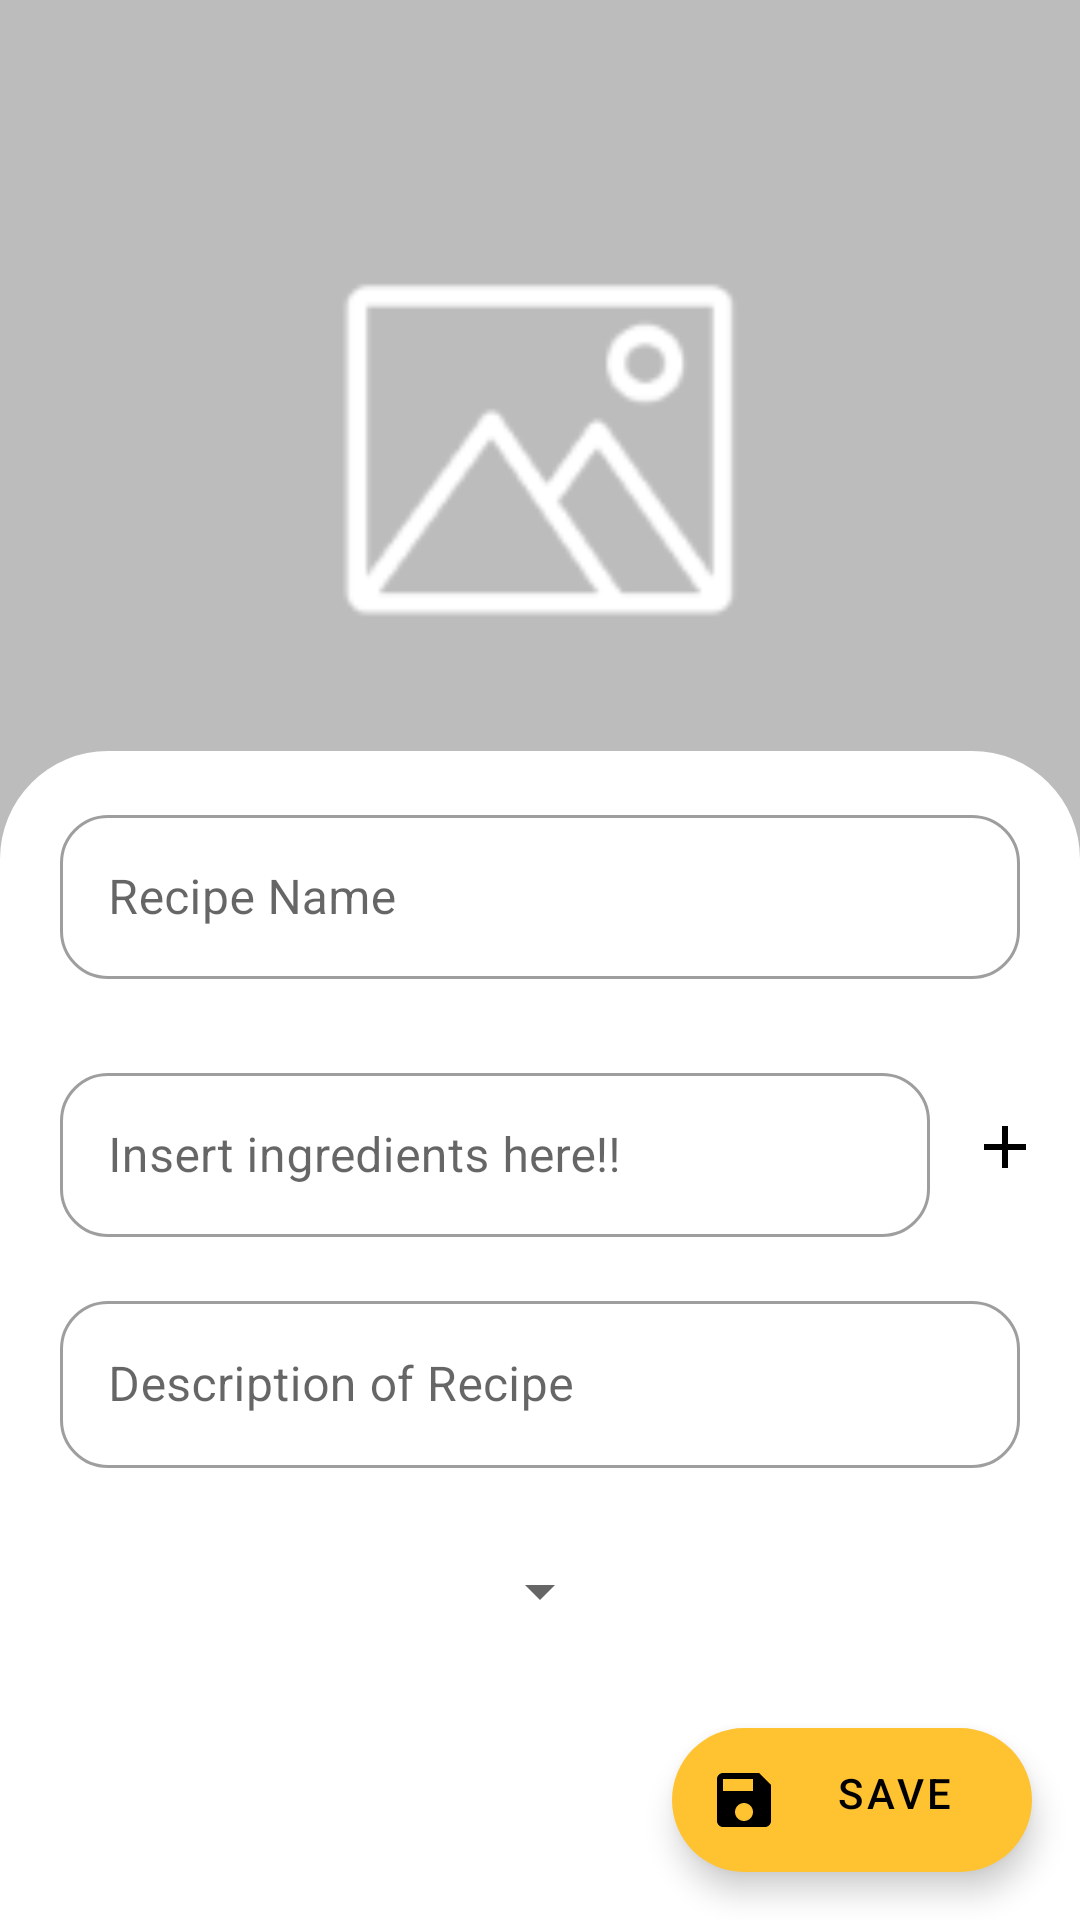

Here is an Android app screen rendered from its layout file. Give the layout XML and the strings, colors and styles it references.
<!-- AndroidManifest.xml: application theme Theme.MyCookBook -->
<!-- res/layout/activity_formulario_receita.xml -->
<?xml version="1.0" encoding="utf-8"?>
<androidx.coordinatorlayout.widget.CoordinatorLayout xmlns:android="http://schemas.android.com/apk/res/android"
    xmlns:app="http://schemas.android.com/apk/res-auto"
    xmlns:tools="http://schemas.android.com/tools"
    android:layout_width="match_parent"
    android:layout_height="match_parent"
    app:layout_behavior="@string/appbar_scrolling_view_behavior"
    tools:context=".ui.activity.FormularioReceitaActivity">

    <com.google.android.material.appbar.AppBarLayout
        android:id="@+id/appbar_formulario_receita"
        android:layout_width="match_parent"
        android:layout_height="wrap_content"
        android:fitsSystemWindows="true">

        <com.google.android.material.appbar.CollapsingToolbarLayout
            android:layout_width="match_parent"
            android:layout_height="match_parent"
            android:backgroundTint="@color/invisible"
            android:fitsSystemWindows="true"
            app:contentScrim="?attr/colorPrimary"
            app:expandedTitleMarginEnd="64dp"
            app:expandedTitleMarginStart="48dp"
            app:layout_scrollFlags="scroll|enterAlwaysCollapsed">

            <androidx.appcompat.widget.AppCompatImageView
                android:id="@+id/imageview_formulario_receita"
                android:layout_width="match_parent"
                android:layout_height="300dp"
                android:scaleType="centerCrop"
                app:layout_collapseMode="parallax"
                app:srcCompat="@drawable/imagem_padrao" />

        </com.google.android.material.appbar.CollapsingToolbarLayout>
    </com.google.android.material.appbar.AppBarLayout>


    <androidx.core.widget.NestedScrollView
        android:layout_width="match_parent"
        android:layout_height="match_parent"
        android:layout_marginTop="-50dp"
        android:background="@drawable/rounded_background"
        android:fillViewport="true"
        app:layout_behavior="@string/appbar_scrolling_view_behavior">

        <androidx.constraintlayout.widget.ConstraintLayout
            android:layout_width="match_parent"
            android:layout_height="wrap_content">

            <com.google.android.material.textfield.TextInputLayout
                android:id="@+id/inputlayout_nome_formulario"
                style="@style/Widget.MaterialComponents.TextInputLayout.OutlinedBox"
                android:layout_width="0dp"
                android:layout_height="60dp"
                android:layout_marginHorizontal="20dp"
                android:layout_marginVertical="16dp"
                app:boxCornerRadiusBottomEnd="16dp"
                app:boxCornerRadiusBottomStart="16dp"
                app:boxCornerRadiusTopEnd="16dp"
                app:boxCornerRadiusTopStart="16dp"
                app:layout_constraintEnd_toEndOf="parent"
                app:layout_constraintStart_toStartOf="parent"
                app:layout_constraintTop_toTopOf="parent">

                <com.google.android.material.textfield.TextInputEditText
                    android:id="@+id/edittext_nome_receita"
                    android:layout_width="match_parent"
                    android:layout_height="match_parent"
                    android:inputType="textCapWords"
                    android:hint="@string/nome_da_receita"
                    android:maxLength="30" />

            </com.google.android.material.textfield.TextInputLayout>


            <androidx.recyclerview.widget.RecyclerView
                android:id="@+id/recycler_view_ingredientes_formulario"
                android:layout_width="0dp"
                android:layout_height="wrap_content"
                android:layout_marginVertical="10dp"
                app:layout_constraintEnd_toEndOf="@id/inputlayout_nome_formulario"
                app:layout_constraintStart_toStartOf="@id/inputlayout_nome_formulario"
                app:layout_constraintTop_toBottomOf="@id/inputlayout_nome_formulario"
                tools:itemCount="2"
                tools:listitem="@layout/ingrediente_item_formulario" />

            <com.google.android.material.textfield.TextInputLayout
                android:id="@+id/inputlayout_ingredientes_formulario"
                style="@style/Widget.MaterialComponents.TextInputLayout.OutlinedBox"
                android:layout_width="0dp"
                android:layout_height="60dp"
                android:layout_marginVertical="16dp"
                app:boxCornerRadiusBottomEnd="16dp"
                app:boxCornerRadiusBottomStart="16dp"
                app:boxCornerRadiusTopEnd="16dp"
                app:boxCornerRadiusTopStart="16dp"
                app:layout_constraintEnd_toStartOf="@id/imagebutton_adicionar_ingrediente"
                app:layout_constraintStart_toStartOf="@id/inputlayout_nome_formulario"
                app:layout_constraintTop_toBottomOf="@id/recycler_view_ingredientes_formulario">

                <com.google.android.material.textfield.TextInputEditText
                    android:id="@+id/edittext_ingrediente_receita"
                    android:layout_width="match_parent"
                    android:layout_height="match_parent"

                    android:hint="@string/insira_ingredientes_aqui" />

            </com.google.android.material.textfield.TextInputLayout>


            <androidx.appcompat.widget.AppCompatImageButton
                android:id="@+id/imagebutton_adicionar_ingrediente"
                android:layout_width="50dp"
                android:layout_height="50dp"
                android:background="@android:color/transparent"
                android:src="@drawable/ic_add"
                android:tint="@color/black"
                app:layout_constraintBottom_toBottomOf="@id/inputlayout_ingredientes_formulario"
                app:layout_constraintEnd_toEndOf="parent"
                app:layout_constraintTop_toTopOf="@id/inputlayout_ingredientes_formulario" />

            <com.google.android.material.textfield.TextInputLayout
                android:id="@+id/inputlayout_descricao_formulario"
                style="@style/Widget.MaterialComponents.TextInputLayout.OutlinedBox"
                android:layout_width="0dp"
                android:layout_height="wrap_content"
                android:layout_marginTop="16dp"
                android:minHeight="60dp"
                app:boxCornerRadiusBottomEnd="16dp"
                app:boxCornerRadiusBottomStart="16dp"
                app:boxCornerRadiusTopEnd="16dp"
                app:boxCornerRadiusTopStart="16dp"
                app:layout_constraintEnd_toEndOf="@id/inputlayout_nome_formulario"
                app:layout_constraintStart_toStartOf="@id/inputlayout_nome_formulario"
                app:layout_constraintTop_toBottomOf="@id/inputlayout_ingredientes_formulario">

                <com.google.android.material.textfield.TextInputEditText
                    android:id="@+id/edittext_descricao_receita"
                    android:layout_width="match_parent"
                    android:layout_height="match_parent"
                    android:hint="@string/descricao_da_receita"
                    android:inputType="textMultiLine"
                    android:maxLines="30" />
            </com.google.android.material.textfield.TextInputLayout>


            <androidx.appcompat.widget.AppCompatSpinner
                android:id="@+id/spinner_categoria_receita"
                android:layout_width="wrap_content"
                android:layout_height="50dp"
                android:layout_marginTop="16dp"
                app:layout_constraintEnd_toEndOf="@id/inputlayout_descricao_formulario"
                app:layout_constraintStart_toStartOf="@id/inputlayout_descricao_formulario"
                app:layout_constraintTop_toBottomOf="@id/inputlayout_descricao_formulario" />

            <com.google.android.material.textfield.TextInputLayout
                style="@style/Widget.MaterialComponents.TextInputLayout.OutlinedBox"
                android:layout_width="100dp"
                android:layout_height="60dp"
                android:layout_marginTop="16dp"
                app:boxCornerRadiusBottomStart="16dp"
                app:boxCornerRadiusBottomEnd="16dp"
                app:boxCornerRadiusTopStart="16dp"
                app:boxCornerRadiusTopEnd="16dp"
                app:layout_constraintBottom_toBottomOf="parent"
                android:layout_marginBottom="16dp"
                app:layout_constraintEnd_toEndOf="@id/spinner_categoria_receita"
                app:layout_constraintStart_toStartOf="@id/spinner_categoria_receita"
                app:layout_constraintTop_toBottomOf="@id/spinner_categoria_receita">

                <com.google.android.material.textfield.TextInputEditText
                    android:id="@+id/edittext_porcao_receita"
                    android:layout_width="match_parent"
                    android:layout_height="wrap_content"
                    android:layout_marginTop="10dp"
                    android:hint="@string/porcao"
                    android:inputType="number" />
            </com.google.android.material.textfield.TextInputLayout>


        </androidx.constraintlayout.widget.ConstraintLayout>

    </androidx.core.widget.NestedScrollView>

    <com.google.android.material.floatingactionbutton.ExtendedFloatingActionButton
        android:id="@+id/fab_salva_receita"
        android:layout_width="wrap_content"
        android:layout_height="wrap_content"
        android:layout_gravity="bottom|end"
        android:layout_margin="16dp"
        android:gravity="center_horizontal"
        android:text="@string/salvar"
        app:icon="@drawable/ic_save" />


</androidx.coordinatorlayout.widget.CoordinatorLayout>
<!-- res/layout/ingrediente_item_formulario.xml (included above) -->
<?xml version="1.0" encoding="utf-8"?>
<androidx.constraintlayout.widget.ConstraintLayout xmlns:android="http://schemas.android.com/apk/res/android"
    android:layout_width="match_parent"
    android:layout_height="wrap_content"
    xmlns:app="http://schemas.android.com/apk/res-auto"
    xmlns:tools="http://schemas.android.com/tools"
    android:layout_margin="5dp"
    >
    <androidx.cardview.widget.CardView
        android:layout_width="0dp"
        android:layout_height="50dp"
        app:layout_constraintTop_toTopOf="parent"
        app:layout_constraintBottom_toBottomOf="parent"
        app:layout_constraintStart_toStartOf="parent"
        app:layout_constraintEnd_toEndOf="parent"
        app:cardElevation="@dimen/cardview_default_elevation"
        app:cardCornerRadius="16dp"
        android:layout_margin="2dp"
        >
        <TextView
            android:id="@+id/textview_nome_ingrediente_item_formulario"
            android:layout_width="wrap_content"
            android:layout_height="wrap_content"
            tools:text="Bolo de Macaco"
            android:textStyle="bold"
            android:textSize="16sp"
            android:layout_gravity="start|center_vertical"
            android:layout_marginHorizontal="16dp"
            android:layout_marginVertical="8dp"/>
        <androidx.appcompat.widget.AppCompatImageView
            android:id="@+id/imageview_edit_ingrediente_item_formulario"
            android:layout_width="wrap_content"
            android:layout_height="wrap_content"
            android:layout_gravity="end|center_vertical"
            app:srcCompat="@drawable/ic_edit"
            android:layout_marginHorizontal="48dp"
            />
        <androidx.appcompat.widget.AppCompatImageView
            android:id="@+id/imageview_delete_ingrediente_tem_formulario"
            android:layout_width="wrap_content"
            android:layout_height="wrap_content"
            android:layout_gravity="end|center_vertical"
            app:srcCompat="@drawable/ic_delete"
            android:layout_marginHorizontal="16dp"/>
    </androidx.cardview.widget.CardView>


</androidx.constraintlayout.widget.ConstraintLayout>
<!-- resources referenced by this layout -->
<resources>
  <color name="black">#FF000000</color>
  <color name="invisible">#00FFFFFF</color>
  <!-- drawable ic_add (drawable) -->
  <vector android:height="24dp" android:tint="#FDFDFD"
      android:viewportHeight="24" android:viewportWidth="24"
      android:width="24dp" xmlns:android="http://schemas.android.com/apk/res/android">
      <path android:fillColor="@android:color/white" android:pathData="M19,13h-6v6h-2v-6H5v-2h6V5h2v6h6v2z"/>
  </vector>
  <!-- drawable ic_delete (drawable) -->
  <vector android:height="24dp" android:tint="#FFC331"
      android:viewportHeight="24" android:viewportWidth="24"
      android:width="24dp" xmlns:android="http://schemas.android.com/apk/res/android">
      <path android:fillColor="@android:color/white" android:pathData="M6,19c0,1.1 0.9,2 2,2h8c1.1,0 2,-0.9 2,-2V7H6v12zM19,4h-3.5l-1,-1h-5l-1,1H5v2h14V4z"/>
  </vector>
  <!-- drawable ic_edit (drawable) -->
  <vector android:height="24dp" android:tint="#FFC331"
      android:viewportHeight="24" android:viewportWidth="24"
      android:width="24dp" xmlns:android="http://schemas.android.com/apk/res/android">
      <path android:fillColor="@android:color/white" android:pathData="M3,17.25V21h3.75L17.81,9.94l-3.75,-3.75L3,17.25zM20.71,7.04c0.39,-0.39 0.39,-1.02 0,-1.41l-2.34,-2.34c-0.39,-0.39 -1.02,-0.39 -1.41,0l-1.83,1.83 3.75,3.75 1.83,-1.83z"/>
  </vector>
  <!-- drawable ic_save (drawable) -->
  <vector android:height="24dp" android:tint="#FFC331"
      android:viewportHeight="24" android:viewportWidth="24"
      android:width="24dp" xmlns:android="http://schemas.android.com/apk/res/android">
      <path android:fillColor="@android:color/white" android:pathData="M17,3L5,3c-1.11,0 -2,0.9 -2,2v14c0,1.1 0.89,2 2,2h14c1.1,0 2,-0.9 2,-2L21,7l-4,-4zM12,19c-1.66,0 -3,-1.34 -3,-3s1.34,-3 3,-3 3,1.34 3,3 -1.34,3 -3,3zM15,9L5,9L5,5h10v4z"/>
  </vector>
  <!-- drawable imagem_padrao: png bitmap (drawable-hdpi, 1637 bytes) -->
  <!-- drawable rounded_background (drawable) -->
  <?xml version="1.0" encoding="utf-8"?>
  <shape xmlns:android="http://schemas.android.com/apk/res/android">
      <solid android:color="@color/white"/>
      <corners android:radius="36dp"/>
  
  </shape>
  <string name="descricao_da_receita">Description of Recipe</string>
  <string name="insira_ingredientes_aqui">Insert ingredients here!!</string>
  <string name="nome_da_receita">Recipe Name</string>
  <string name="porcao">Portion</string>
  <string name="salvar">Save</string>
  <style name="Theme.MyCookBook" parent="Theme.MaterialComponents.Light.NoActionBar">
          
          <item name="colorPrimary">@color/yellow</item>
          <item name="colorPrimaryVariant">@color/yellow</item>
          <item name="colorOnPrimary">@color/white</item>
          
          <item name="colorSecondary">@color/yellow</item>
          <item name="colorSecondaryVariant">@color/lightpink</item>
          <item name="colorOnSecondary">@color/black</item>
          
          <item name="android:statusBarColor">?attr/colorPrimaryVariant</item>
          
  
  
      </style>
  <color name="white">#FFFFFFFF</color>
  <color name="yellow">#ffc331</color>
  <color name="lightpink">#ffafd7</color>
</resources>
